Photos from the image-classification dataset "SDC-P5" in the GitHub repository qitong/SDC-P5. Its 2 classes are: cars, not cars.

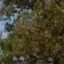
Label: not cars

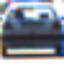
Label: cars

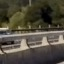
Label: not cars

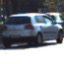
Label: cars

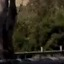
Label: not cars

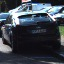
Label: cars
